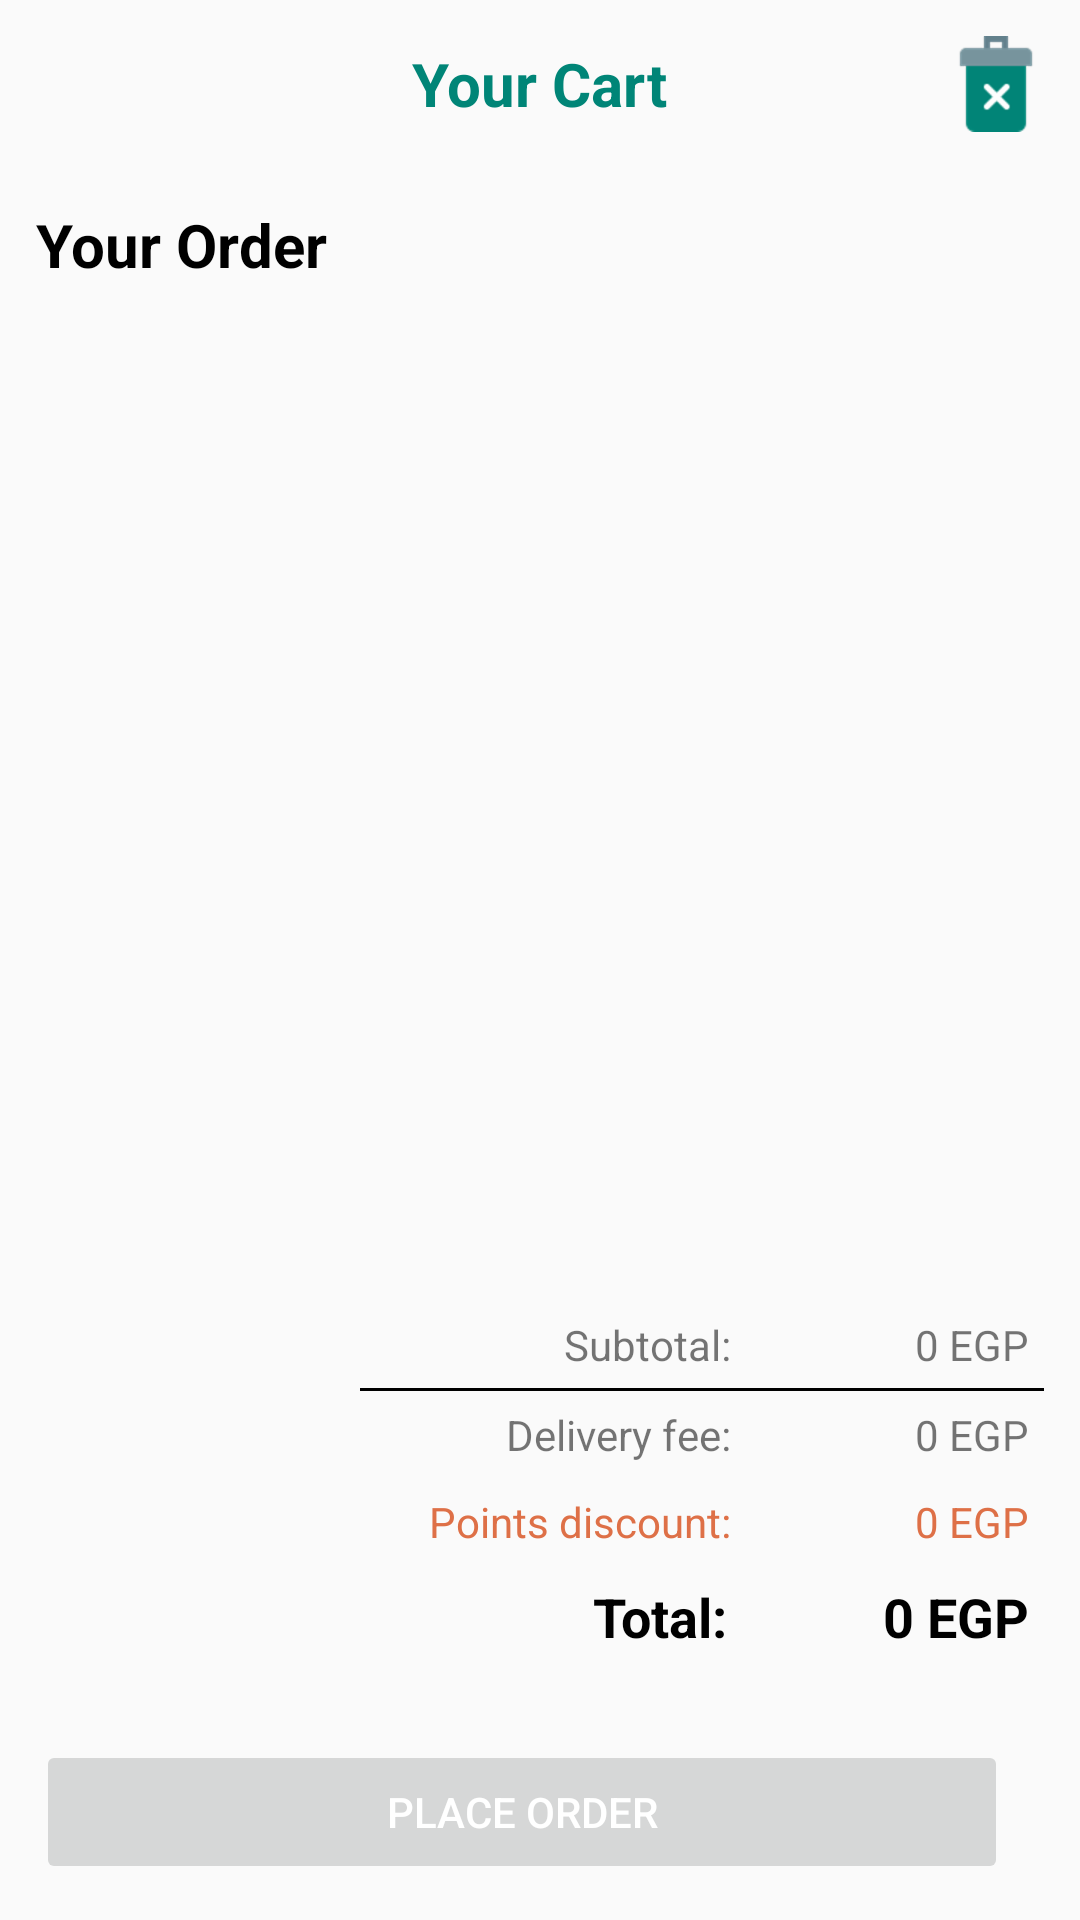

Reconstruct the res/layout file that produces this screen, plus the resources it refers to.
<!-- AndroidManifest.xml: activity theme AppTheme2 -->
<!-- res/layout/activity_cart.xml -->
<?xml version="1.0" encoding="utf-8"?>
<RelativeLayout
    xmlns:android="http://schemas.android.com/apk/res/android"
    xmlns:app="http://schemas.android.com/apk/res-auto"
    xmlns:tools="http://schemas.android.com/tools"
    android:layout_width="match_parent"
    android:layout_height="match_parent"
    tools:context=".cart.CartActivity">


    <RelativeLayout
        android:id="@+id/cart_layout"
        android:layout_width="match_parent"
        android:layout_height="match_parent">


        <RelativeLayout
            android:id="@+id/ly2"
            android:layout_width="match_parent"
            android:layout_height="?android:attr/actionBarSize">

            <ImageView
                android:id="@+id/btn_back"
                android:layout_width="wrap_content"
                android:layout_height="wrap_content"
                android:layout_centerVertical="true"
                android:layout_marginStart="12dp"
                android:src="@drawable/left_arrow"/>


            <TextView
                android:layout_width="wrap_content"
                android:layout_height="wrap_content"
                android:layout_margin="12dp"
                android:textSize="20sp"
                android:textStyle="bold"
                android:gravity="center"
                android:layout_centerInParent="true"
                android:textColor="@color/colorPrimary"
                android:text="Your Cart"/>


            <ImageView
                android:id="@+id/delete"
                android:layout_width="wrap_content"
                android:layout_height="wrap_content"
                android:gravity="right"
                android:layout_marginEnd="12dp"
                android:layout_alignParentEnd="true"
                android:layout_centerVertical="true"
                android:src="@drawable/delete"/>

        </RelativeLayout>

        <LinearLayout
            android:id="@+id/ly"
            android:layout_below="@+id/ly2"
            android:layout_width="match_parent"
            android:layout_height="wrap_content"
            android:orientation="horizontal">


            <TextView
                android:layout_width="0dp"
                android:layout_height="wrap_content"
                android:layout_weight="2"
                android:layout_margin="12dp"
                android:textSize="20sp"
                android:textStyle="bold"
                android:textColor="@android:color/black"
                android:text="Your Order"/>

        </LinearLayout>

        <android.support.v7.widget.RecyclerView
            android:id="@+id/recycler_cart"
            android:layout_above="@+id/layout_all"
            android:layout_height="match_parent"
            android:layout_width="match_parent"
            android:layout_below="@+id/ly">
        </android.support.v7.widget.RecyclerView>

        <LinearLayout
            android:id="@+id/layout_all"
            android:layout_width="match_parent"
            android:layout_height="wrap_content"
            android:layout_alignParentBottom="true"
            android:layout_marginRight="12dp"
            android:orientation="vertical">

            <LinearLayout
                android:layout_height="wrap_content"
                android:layout_width="match_parent"
                android:padding="5dp">
                <TextView
                    android:layout_height="wrap_content"
                    android:layout_weight=".4"
                    android:layout_width="match_parent"
                    android:gravity="right"
                    android:text="Subtotal: ">
                </TextView>

                <TextView
                    android:id="@+id/tv_subtotal"
                    android:layout_height="wrap_content"
                    android:layout_weight="1"
                    android:layout_width="match_parent"
                    android:gravity="right"
                    android:text="0 EGP">
                </TextView>
            </LinearLayout>


            <View
                android:layout_width="match_parent"
                android:layout_height="1dp"
                android:background="@android:color/black"
                android:layout_marginLeft="120dp"/>

            <LinearLayout
                android:layout_height="wrap_content"
                android:layout_width="match_parent"
                android:padding="5dp">
                <TextView
                    android:layout_height="wrap_content"
                    android:layout_weight=".4"
                    android:layout_width="match_parent"
                    android:gravity="right"
                    android:text="Delivery fee: ">
                </TextView>

                <TextView
                    android:id="@+id/tv_delivery"
                    android:layout_height="wrap_content"
                    android:layout_weight="1"
                    android:layout_width="match_parent"
                    android:gravity="right"
                    android:text="0 EGP">
                </TextView>
            </LinearLayout>

            <LinearLayout
                android:layout_height="wrap_content"
                android:layout_width="match_parent"
                android:padding="5dp">
                <TextView
                    android:layout_height="wrap_content"
                    android:layout_weight=".4"
                    android:layout_width="match_parent"
                    android:textColor="#DE7047"
                    android:gravity="right"
                    android:text="Points discount: ">
                </TextView>

                <TextView
                    android:id="@+id/tv_discount"
                    android:layout_height="wrap_content"
                    android:layout_weight="1"
                    android:layout_width="match_parent"
                    android:textColor="#DE7047"
                    android:gravity="right"
                    android:text="0 EGP">
                </TextView>
            </LinearLayout>

            <LinearLayout
                android:layout_height="wrap_content"
                android:layout_width="match_parent"
                android:layout_marginBottom="12dp"
                android:padding="5dp">
                <TextView
                    android:layout_height="wrap_content"
                    android:layout_weight=".4"
                    android:layout_width="match_parent"
                    android:textSize="18sp"
                    android:textStyle="bold"
                    android:gravity="right"
                    android:textColor="@android:color/black"
                    android:text="Total: ">
                </TextView>

                <TextView
                    android:id="@+id/tv_total"
                    android:layout_height="wrap_content"
                    android:layout_weight="1"
                    android:layout_width="match_parent"
                    android:textSize="18sp"
                    android:textStyle="bold"
                    android:textColor="@android:color/black"
                    android:gravity="right"
                    android:text="0 EGP">
                </TextView>
            </LinearLayout>


            <Button
                android:id="@+id/btn_placeorder"
                android:layout_height="wrap_content"
                android:layout_width="match_parent"
                android:text="Place Order"
                android:layout_margin="12dp"
                android:enabled="false"
                android:textColor="@android:color/white">
            </Button>


        </LinearLayout>

    </RelativeLayout>

</RelativeLayout>
<!-- resources referenced by this layout -->
<resources>
  <color name="colorPrimary">#008577</color>
  <!-- drawable delete: png bitmap (drawable-hdpi, 1057 bytes) -->
  <style name="AppTheme2" parent="Theme.AppCompat.Light.DarkActionBar">
          
          <item name="colorPrimary">@android:color/white</item>
          <item name="colorPrimaryDark">@color/colorPrimaryDark</item>
          <item name="colorAccent">@color/colorAccent</item>
          <item name="windowNoTitle">true</item>
          <item name="windowActionBar">false</item>
      </style>
  <color name="colorPrimaryDark">#00574B</color>
  <color name="colorAccent">#D81B60</color>
</resources>
